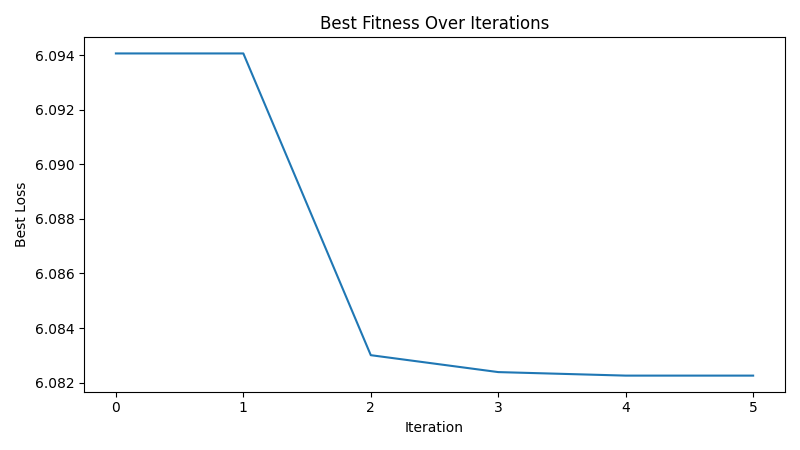

The table this chart was drawn from, first rows:
iteration, best_loss
1, 6.094
2, 6.094
3, 6.083
4, 6.082
5, 6.082
6, 6.082
